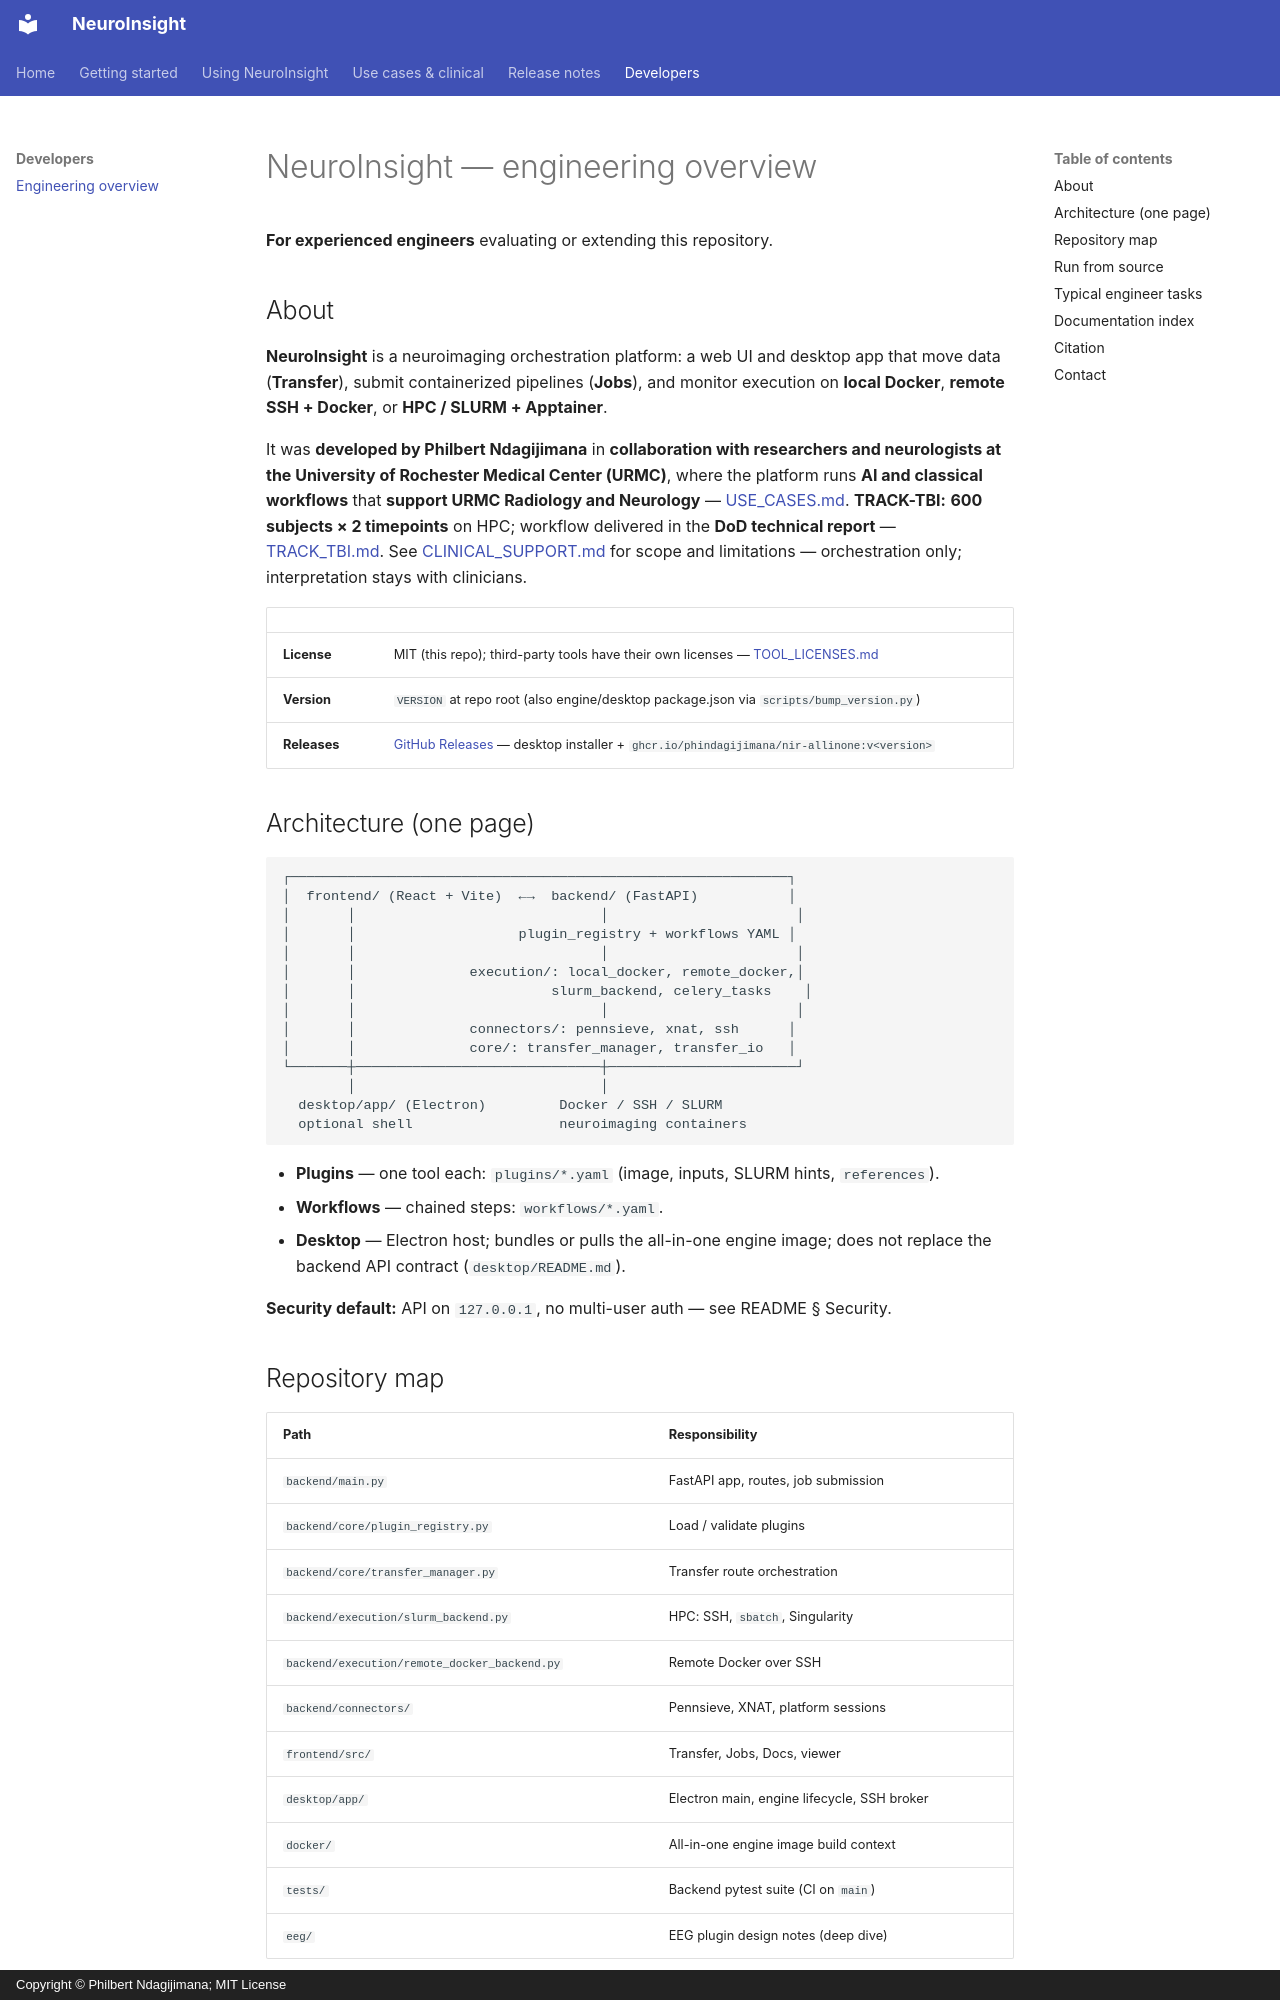

repository: phindagijimana/neuroinsight_research · page: ENGINEERING/index.html · generator: mkdocs · copyright: Copyright © Philbert Ndagijimana; MIT License

# NeuroInsight — engineering overview

**For experienced engineers** evaluating or extending this repository.

## About

**NeuroInsight** is a neuroimaging orchestration platform: a web UI and desktop app
that move data (**Transfer**), submit containerized pipelines (**Jobs**), and
monitor execution on **local Docker**, **remote SSH + Docker**, or **HPC / SLURM +
Apptainer**.

It was **developed by Philbert Ndagijimana** in **collaboration with researchers and
neurologists at the University of Rochester Medical Center (URMC)**, where the
platform runs **AI and classical workflows** that **support URMC Radiology and
Neurology** — [USE_CASES.md](USE_CASES.md). **TRACK-TBI:** **600 subjects × 2 timepoints** on HPC; workflow
delivered in the **DoD technical report** — [TRACK_TBI.md](TRACK_TBI.md).
See [CLINICAL_SUPPORT.md](CLINICAL_SUPPORT.md) for scope and limitations —
orchestration only; interpretation stays with clinicians.

| | |
|---|---|
| **License** | MIT (this repo); third-party tools have their own licenses — [TOOL_LICENSES.md](TOOL_LICENSES.md) |
| **Version** | `VERSION` at repo root (also engine/desktop package.json via `scripts/bump_version.py`) |
| **Releases** | [GitHub Releases](https://github.com/phindagijimana/neuroinsight_research/releases) — desktop installer + `ghcr.io/phindagijimana/nir-allinone:v<version>` |

## Architecture (one page)

```
┌─────────────────────────────────────────────────────────────┐
│  frontend/ (React + Vite)  ←→  backend/ (FastAPI)           │
│       │                              │                       │
│       │                    plugin_registry + workflows YAML │
│       │                              │                       │
│       │              execution/: local_docker, remote_docker,│
│       │                        slurm_backend, celery_tasks    │
│       │                              │                       │
│       │              connectors/: pennsieve, xnat, ssh      │
│       │              core/: transfer_manager, transfer_io   │
└───────┼──────────────────────────────┼───────────────────────┘
        │                              │
  desktop/app/ (Electron)         Docker / SSH / SLURM
  optional shell                  neuroimaging containers
```

- **Plugins** — one tool each: `plugins/*.yaml` (image, inputs, SLURM hints, `references`).
- **Workflows** — chained steps: `workflows/*.yaml`.
- **Desktop** — Electron host; bundles or pulls the all-in-one engine image; does not
  replace the backend API contract (`desktop/README.md`).

**Security default:** API on `127.0.0.1`, no multi-user auth — see README § Security.
